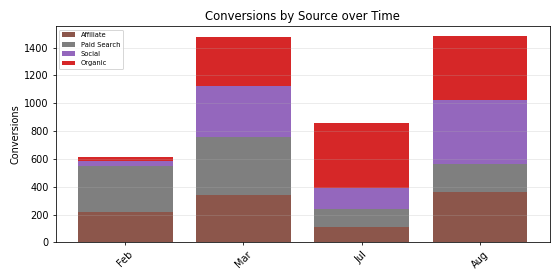

The table this chart was drawn from, first rows:
Period, Affiliate, Paid Search, Social, Organic, Total
Feb, 216.0, 332.0, 38.0, 27.0, 613.0
Mar, 341.0, 417.0, 368.0, 351.0, 1477
Jul, 107.0, 133.0, 149.0, 470.0, 859.0
Aug, 361.0, 200.0, 464.0, 456.0, 1481
